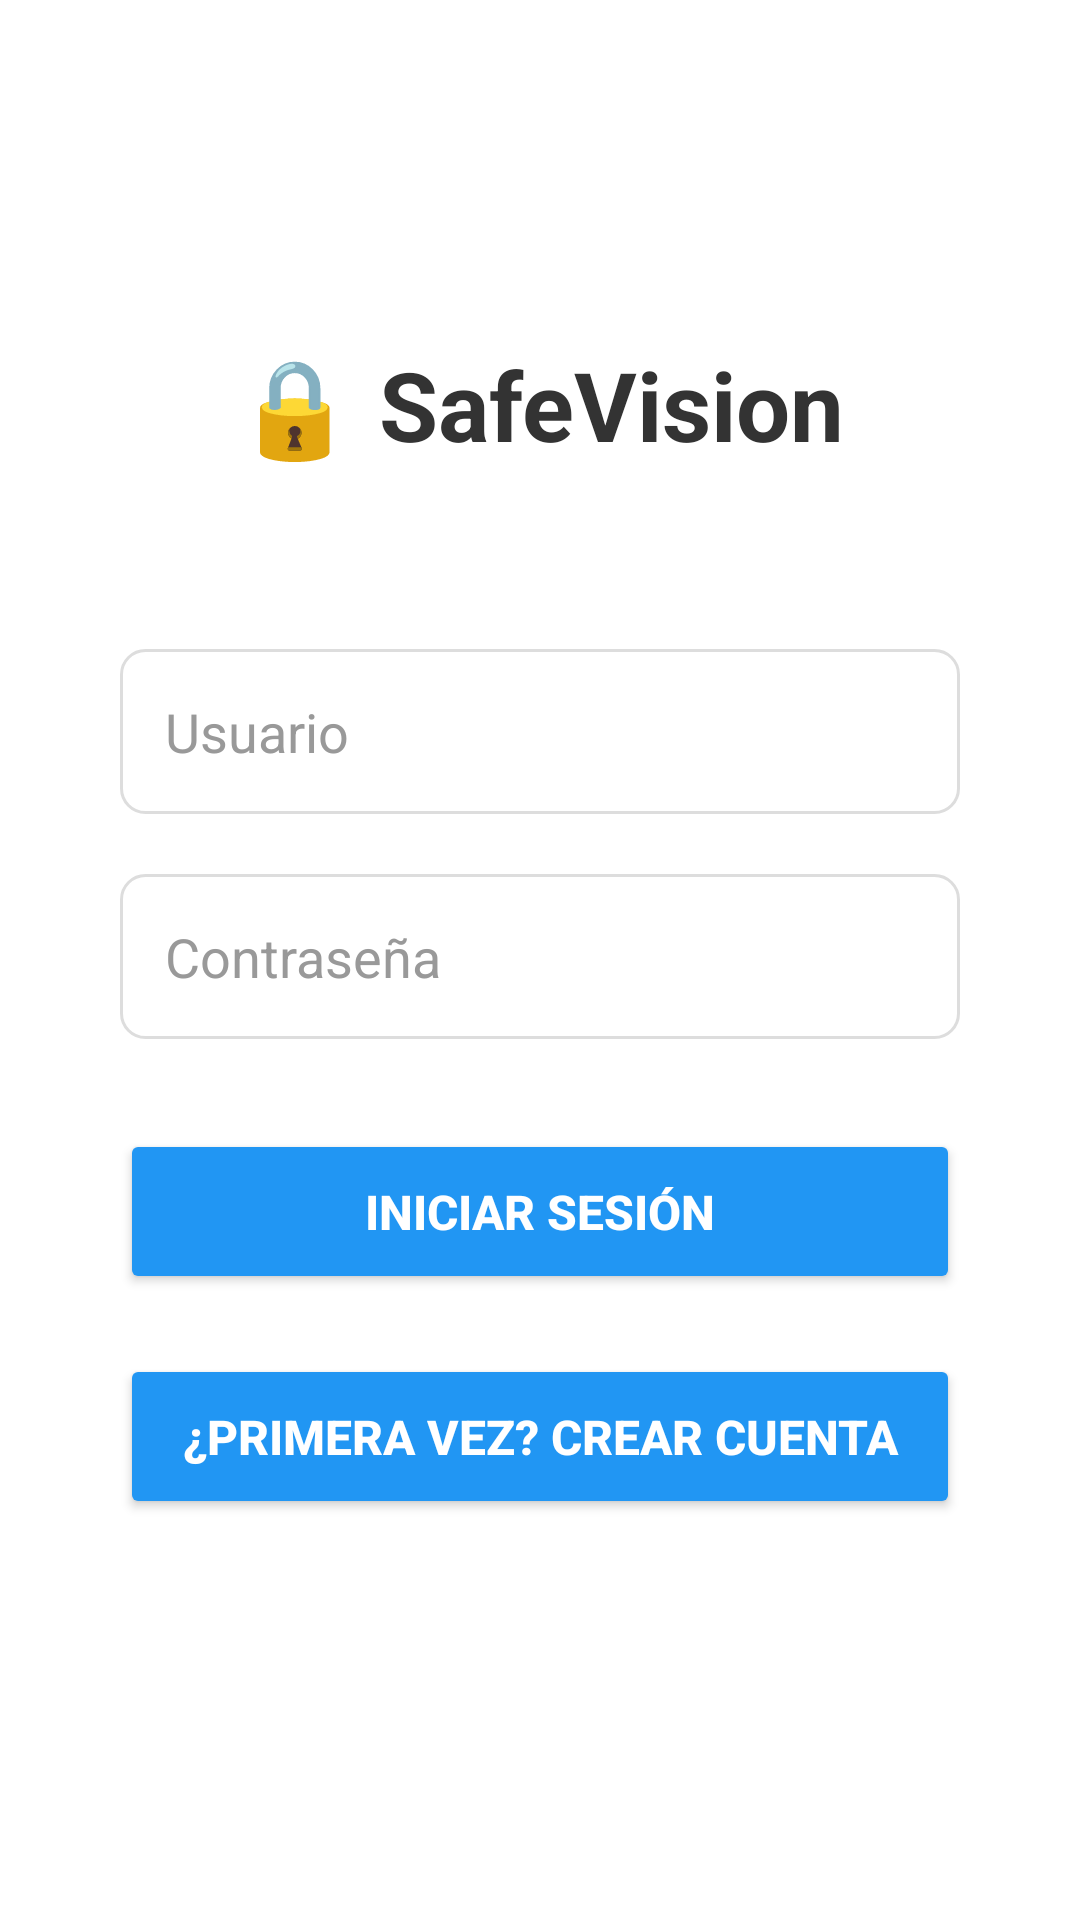

This screen was rendered from an Android layout file. Write that file and the resources it references.
<!-- AndroidManifest.xml: application theme Theme.SafeVision -->
<!-- res/layout/activity_login.xml -->
<?xml version="1.0" encoding="utf-8"?>
<LinearLayout xmlns:android="http://schemas.android.com/apk/res/android"
    android:layout_width="match_parent"
    android:layout_height="match_parent"
    android:orientation="vertical"
    android:padding="40dp"
    android:gravity="center"
    android:background="#ffffff">

    
    <TextView
        android:layout_width="wrap_content"
        android:layout_height="wrap_content"
        android:text="🔒 SafeVision"
        android:textSize="32sp"
        android:textStyle="bold"
        android:textColor="#333333"
        android:layout_marginBottom="60dp" />

    
    <EditText
        android:id="@+id/etUsername"
        android:layout_width="match_parent"
        android:layout_height="55dp"
        android:hint="Usuario"
        android:padding="15dp"
        android:background="@drawable/edittext_border"
        android:layout_marginBottom="20dp"
        android:textColor="#333333"
        android:textColorHint="#999999" />

    
    <EditText
        android:id="@+id/etPassword"
        android:layout_width="match_parent"
        android:layout_height="55dp"
        android:hint="Contraseña"
        android:inputType="textPassword"
        android:padding="15dp"
        android:background="@drawable/edittext_border"
        android:layout_marginBottom="30dp"
        android:textColor="#333333"
        android:textColorHint="#999999" />

    
    <Button
        android:id="@+id/btnLogin"
        android:layout_width="match_parent"
        android:layout_height="55dp"
        android:text="Iniciar Sesión"
        android:textSize="16sp"
        android:textStyle="bold"
        android:backgroundTint="#2196F3"
        android:textColor="#ffffff"
        android:layout_marginBottom="20dp" />

    
    <Button
        android:id="@+id/btnRegister"
        android:layout_width="match_parent"
        android:layout_height="55dp"
        android:text="¿Primera vez? Crear cuenta"
        android:textSize="16sp"
        android:textStyle="bold"
        android:backgroundTint="#2196F3"
        android:textColor="#ffffff"
        android:layout_marginBottom="20dp" />

</LinearLayout>
<!-- resources referenced by this layout -->
<resources>
  <!-- drawable edittext_border (drawable) -->
  <?xml version="1.0" encoding="utf-8"?>
  <shape xmlns:android="http://schemas.android.com/apk/res/android">
      <solid android:color="#ffffff" />
      <stroke android:width="1dp" android:color="#dddddd" />
      <corners android:radius="8dp" />
      <padding android:left="10dp" android:top="10dp" android:right="10dp" android:bottom="10dp" />
  </shape>
  <style name="Theme.SafeVision" parent="Theme.MaterialComponents.DayNight.DarkActionBar">
          
          <item name="colorPrimary">@color/purple_500</item>
          <item name="colorPrimaryVariant">@color/purple_700</item>
          <item name="colorOnPrimary">@color/white</item>
  
          
          <item name="colorSecondary">@color/teal_200</item>
          <item name="colorSecondaryVariant">@color/teal_700</item>
          <item name="colorOnSecondary">@color/black</item>
  
          
          <item name="android:statusBarColor">?attr/colorPrimaryVariant</item>
  
          
      </style>
  <!-- not gathered from this repository: default colours our renderer supplied (Android Studio template values) -->
  <color name="purple_500">#FF6200EE</color>
  <color name="purple_700">#FF3700B3</color>
  <color name="teal_200">#FF03DAC5</color>
  <color name="teal_700">#FF018786</color>
  <color name="black">#FF000000</color>
  <color name="white">#FFFFFFFF</color>
</resources>
